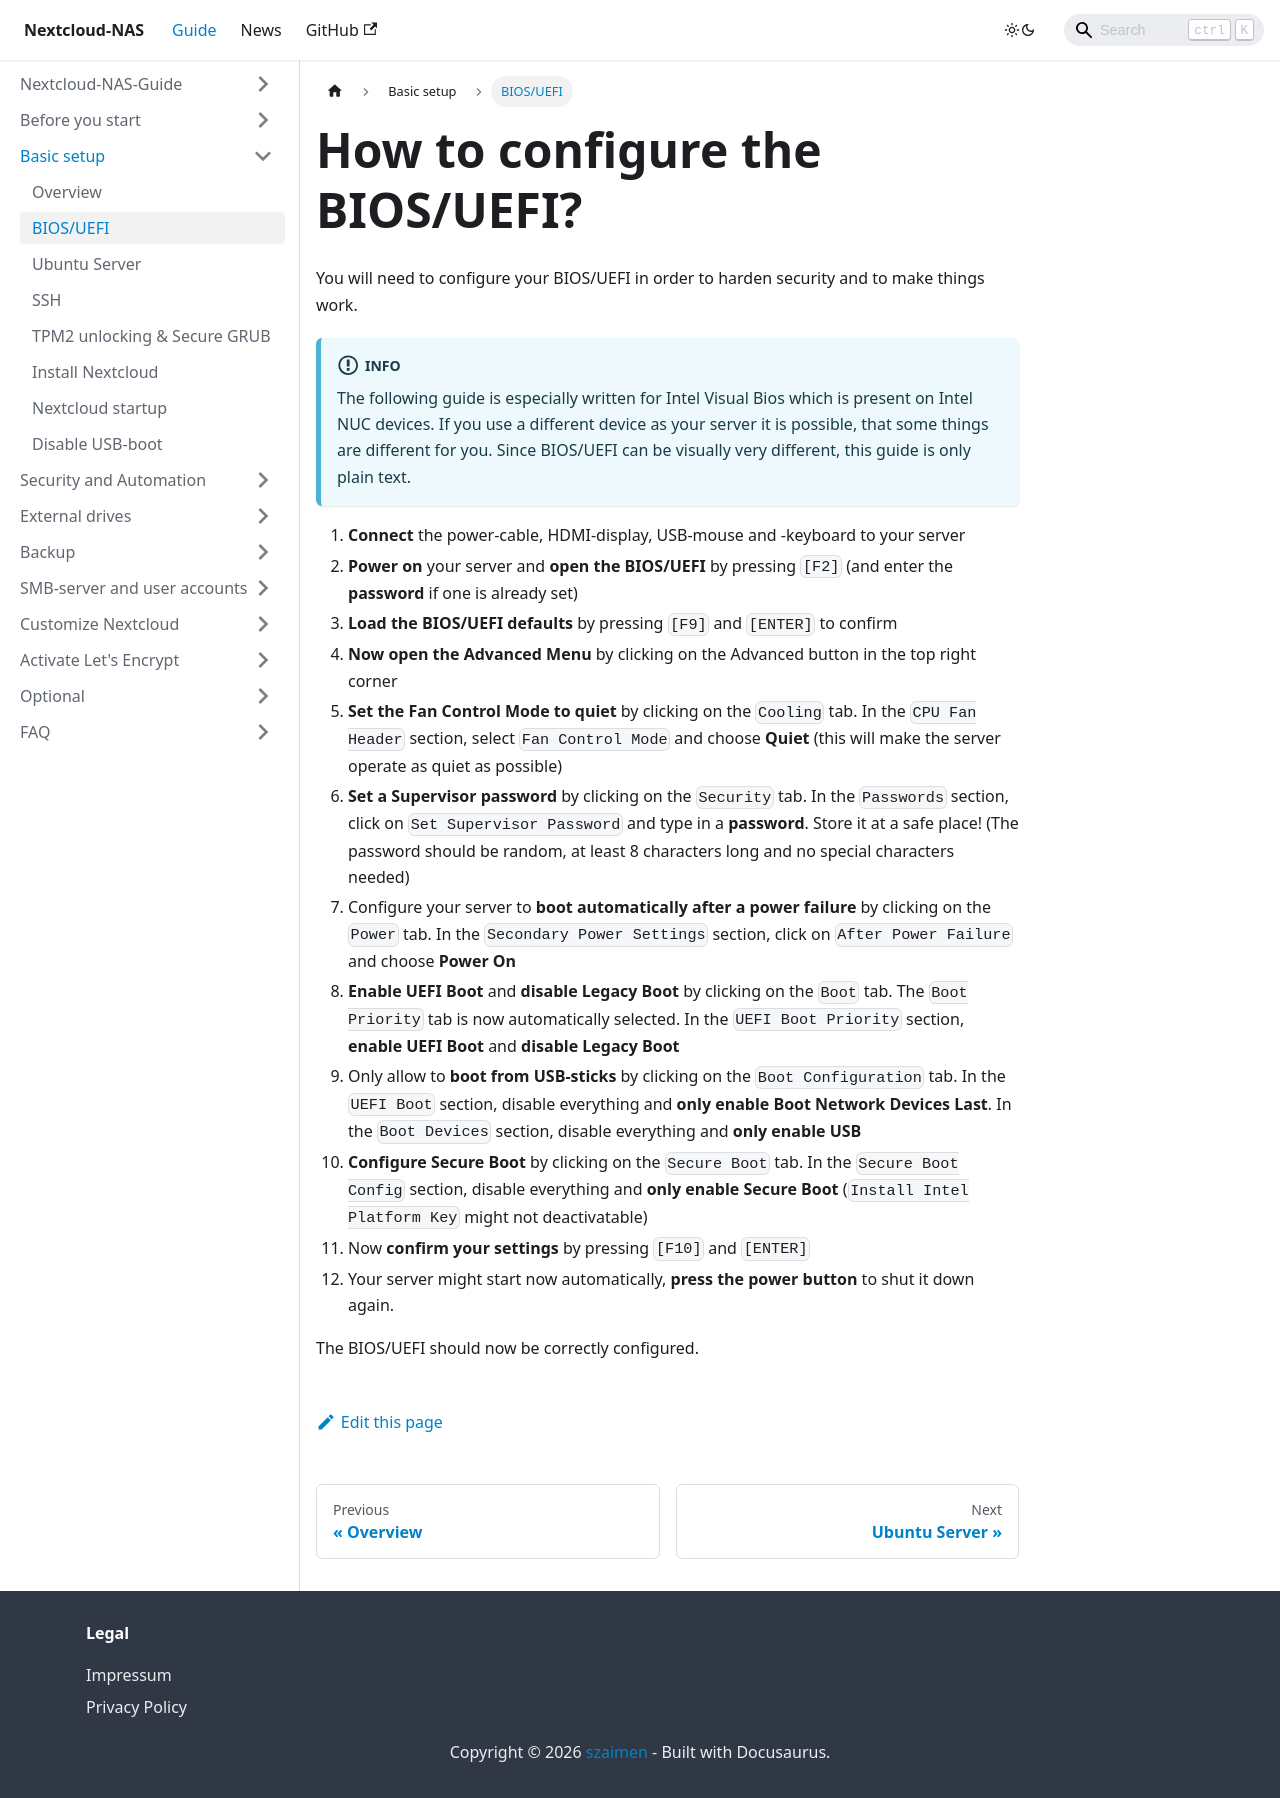

repository: szaimen/Nextcloud-NAS-Guide · page: docs/bios-uefi/index.html · generator: docusaurus

---
id: bios-uefi
title: How to configure the BIOS/UEFI?
sidebar_label: BIOS/UEFI
---

You will need to configure your BIOS/UEFI in order to harden security and to make things work. 

:::info
The following guide is especially written for Intel Visual Bios which is present on Intel NUC devices. If you use a different device as your server it is possible, that some things are different for you. Since BIOS/UEFI can be visually very different, this guide is only plain text.
:::
1. **Connect** the power-cable, HDMI-display, USB-mouse and -keyboard to your server
1. **Power on** your server and **open the BIOS/UEFI** by pressing `[F2]` (and enter the **password** if one is already set)
1. **Load the BIOS/UEFI defaults** by pressing `[F9]` and `[ENTER]` to confirm
1. **Now open the Advanced Menu** by clicking on the Advanced button in the top right corner
1. **Set the Fan Control Mode to quiet** by clicking on the `Cooling` tab. In the `CPU Fan Header` section, select `Fan Control Mode` and choose **Quiet** (this will make the server operate as quiet as possible)
1. **Set a Supervisor password** by clicking on the `Security` tab. In the `Passwords` section, click on `Set Supervisor Password` and type in a **password**. Store it at a safe place! (The password should be random, at least 8 characters long and no special characters needed)
1. Configure your server to **boot automatically after a power failure** by clicking on the `Power` tab. In the `Secondary Power Settings` section, click on `After Power Failure` and choose **Power On**
1. **Enable UEFI Boot** and **disable Legacy Boot** by clicking on the `Boot` tab. The `Boot Priority` tab is now automatically selected. In the `UEFI Boot Priority` section, **enable UEFI Boot** and **disable Legacy Boot**
1. Only allow to **boot from USB-sticks** by clicking on the `Boot Configuration` tab. In the `UEFI Boot` section, disable everything and **only enable Boot Network Devices Last**. In the `Boot Devices` section, disable everything and **only enable USB**
1. **Configure Secure Boot** by clicking on the `Secure Boot` tab. In the `Secure Boot Config` section, disable everything and **only enable Secure Boot** (`Install Intel Platform Key` might not deactivatable)
1. Now **confirm your settings** by pressing `[F10]` and `[ENTER]`
1. Your server might start now automatically, **press the power button** to shut it down again.

The BIOS/UEFI should now be correctly configured.
